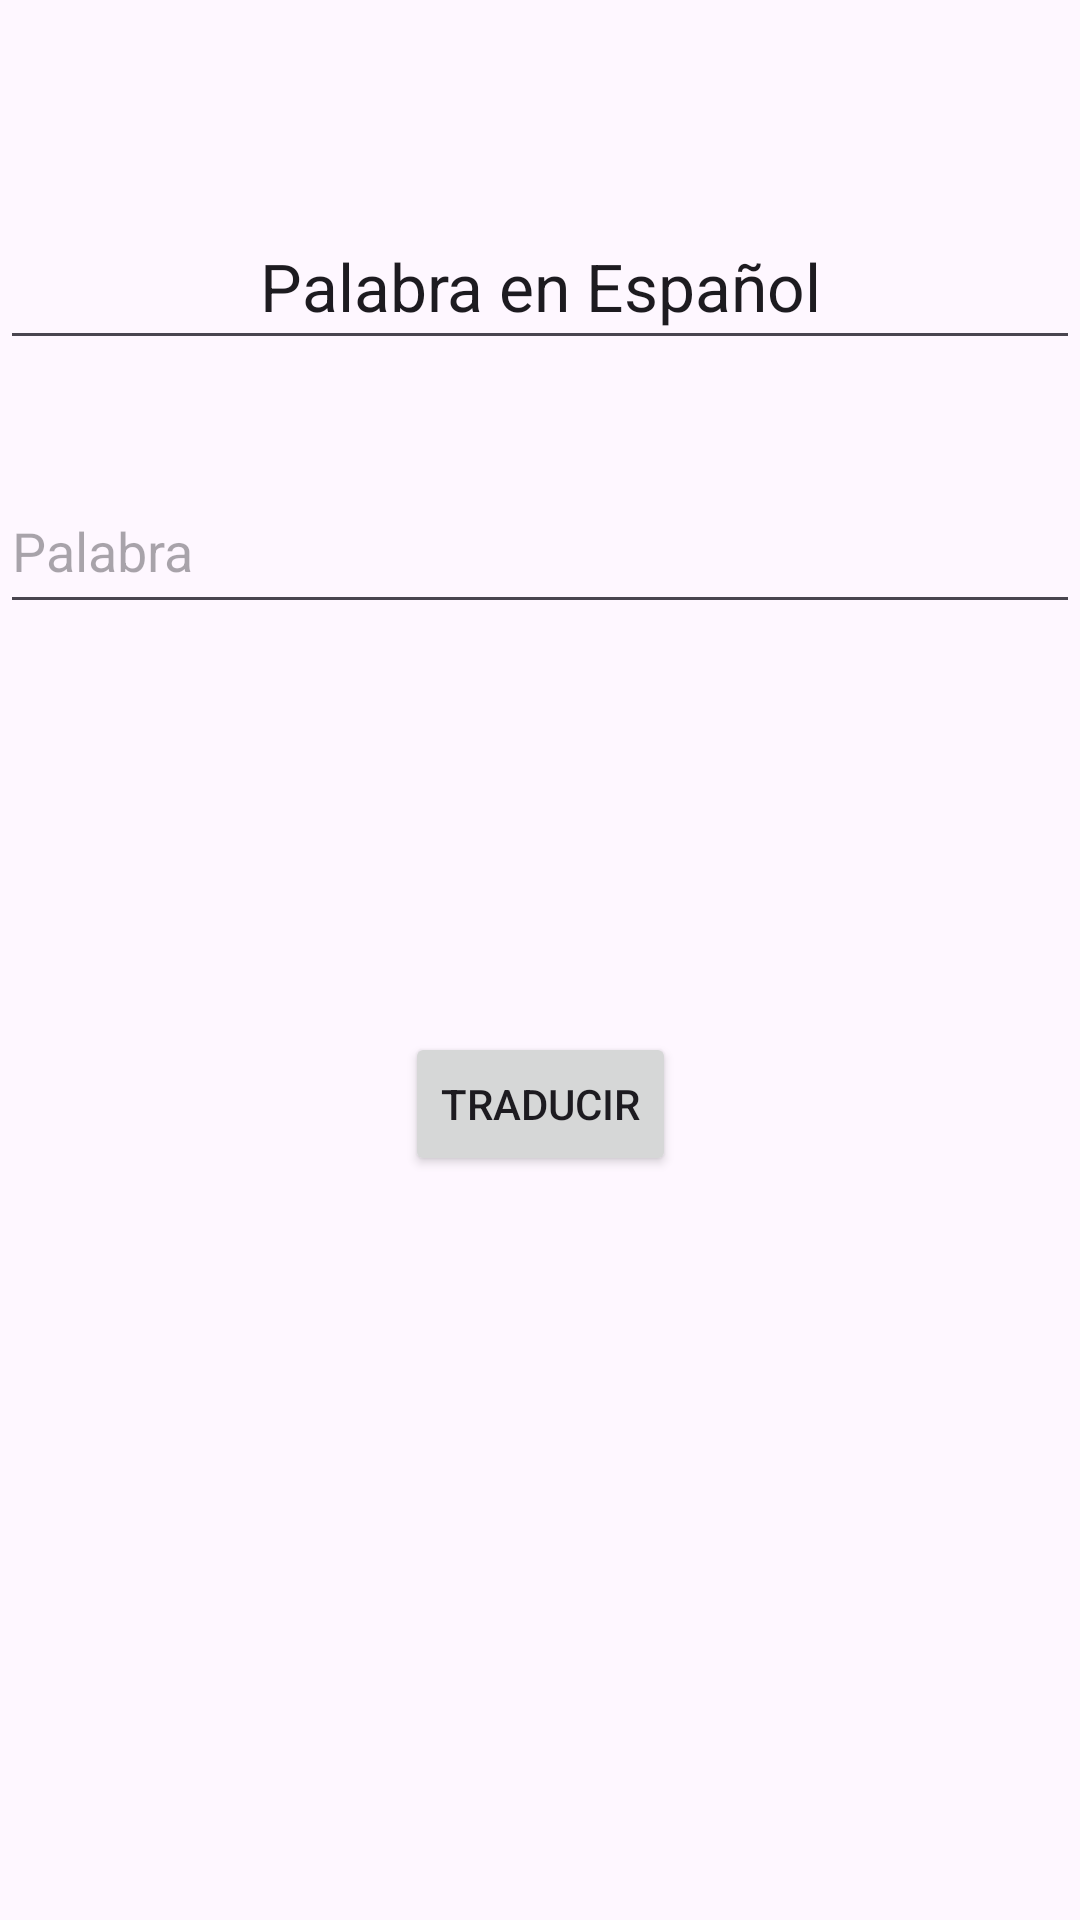

The Android layout XML behind this screen, and the referenced resources:
<!-- AndroidManifest.xml: application theme Theme.MyPractico1 -->
<!-- res/layout/activity_main.xml -->
<?xml version="1.0" encoding="utf-8"?>
<androidx.constraintlayout.widget.ConstraintLayout xmlns:android="http://schemas.android.com/apk/res/android"
    xmlns:app="http://schemas.android.com/apk/res-auto"
    xmlns:tools="http://schemas.android.com/tools"
    android:layout_width="match_parent"
    android:layout_height="match_parent"
    tools:context=".MainActivity">


    <EditText
        android:id="@+id/etEntra"
        android:layout_width="match_parent"
        android:layout_height="52dp"
        android:layout_marginTop="156dp"
        android:ems="10"
        android:hint="Palabra"
        android:inputType="text"
        app:layout_constraintEnd_toEndOf="parent"
        app:layout_constraintHorizontal_bias="0.0"
        app:layout_constraintStart_toStartOf="parent"
        app:layout_constraintTop_toTopOf="parent" />

    <Button
        android:id="@+id/btEnviar"
        android:layout_width="wrap_content"
        android:layout_height="wrap_content"
        android:layout_marginTop="136dp"
        android:text="Traducir"
        app:layout_constraintEnd_toEndOf="parent"
        app:layout_constraintStart_toStartOf="parent"
        app:layout_constraintTop_toBottomOf="@+id/etEntra" />

    <EditText
        android:id="@+id/editTextText"
        android:layout_width="match_parent"
        android:layout_height="52dp"
        android:layout_marginTop="68dp"
        android:ems="10"
        android:inputType="text"
        android:singleLine="false"
        android:text="Palabra en Español"
        android:textAlignment="center"
        android:textAppearance="@style/TextAppearance.AppCompat.Large"
        app:layout_constraintEnd_toEndOf="parent"
        app:layout_constraintStart_toStartOf="parent"
        app:layout_constraintTop_toTopOf="parent" />

</androidx.constraintlayout.widget.ConstraintLayout>
<!-- resources referenced by this layout -->
<resources>
  <style name="Theme.MyPractico1" parent="Base.Theme.MyPractico1" />
  <style name="Base.Theme.MyPractico1" parent="Theme.Material3.DayNight.NoActionBar">
          
          
      </style>
</resources>
